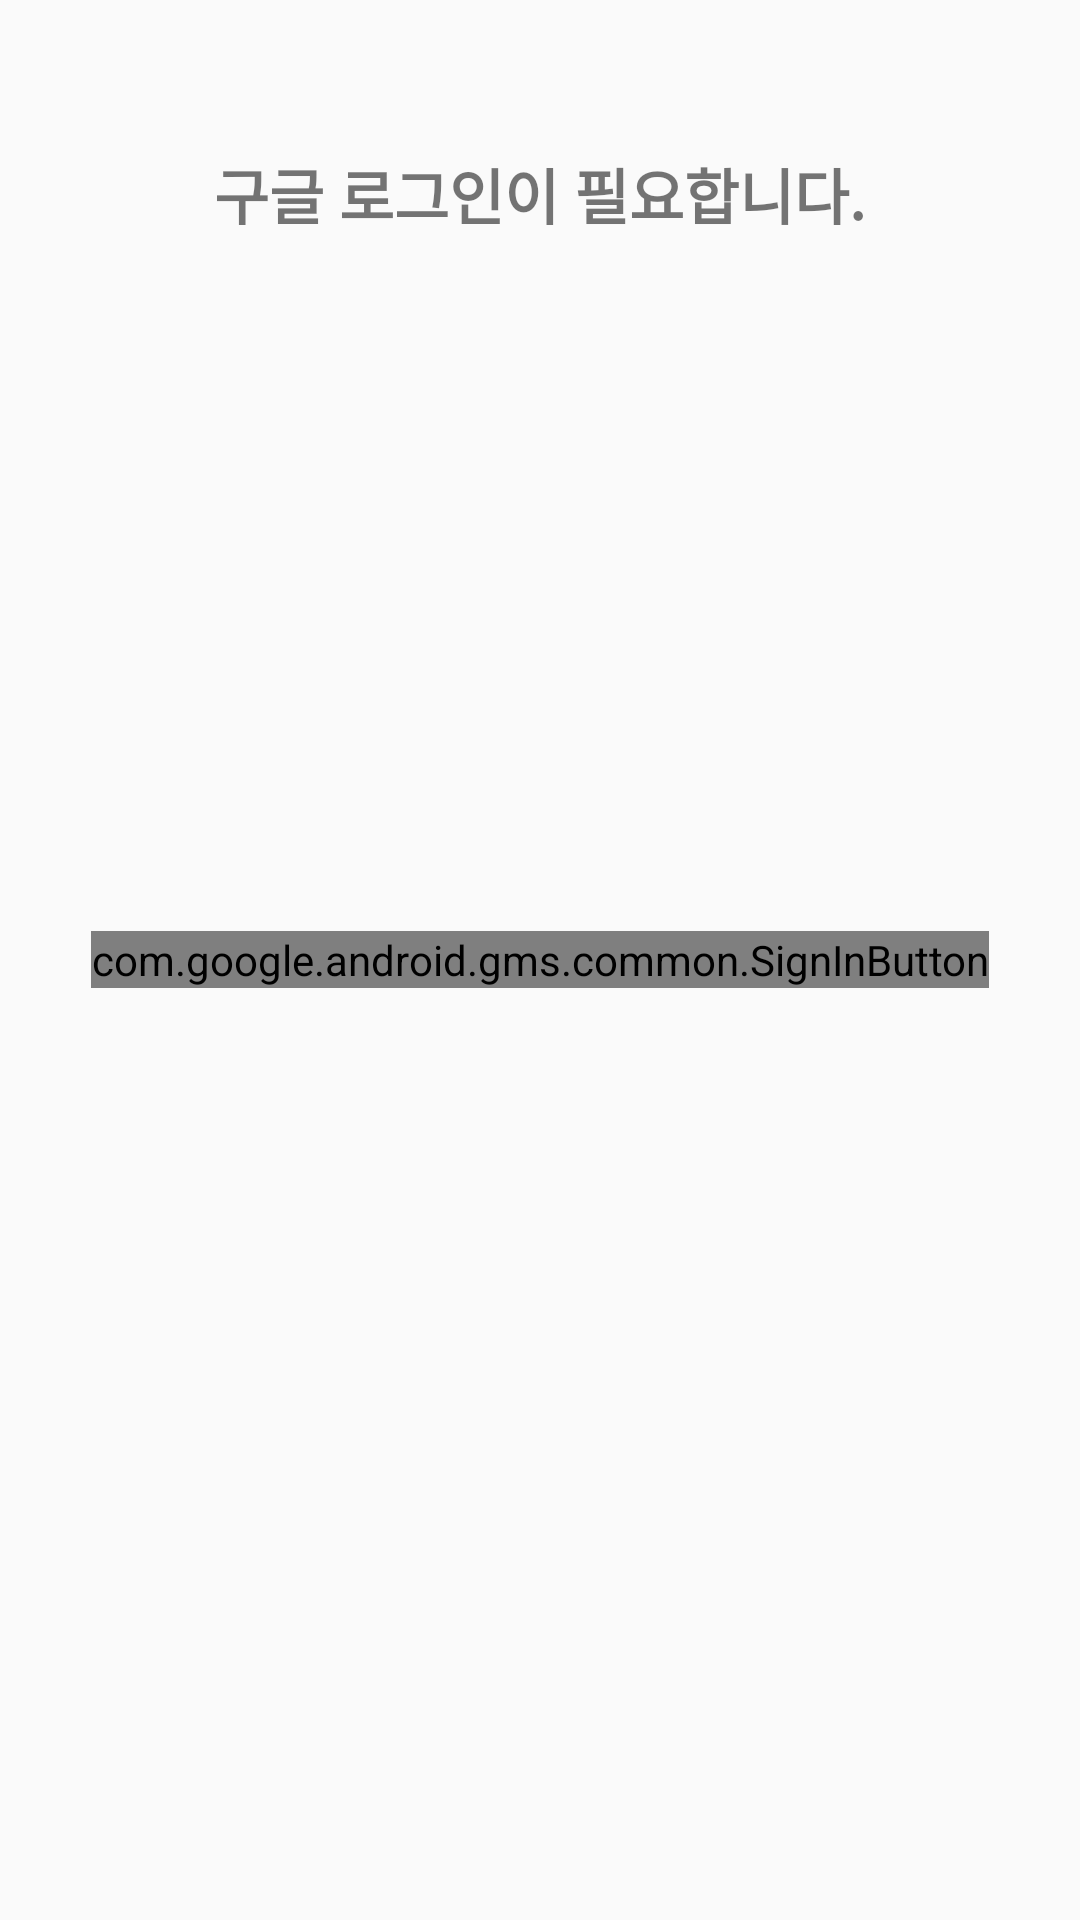

Here is an Android app screen rendered from its layout file. Give the layout XML and the strings, colors and styles it references.
<!-- AndroidManifest.xml: activity theme Theme.AppCompat.DayNight.DialogWhenLarge -->
<!-- res/layout/activity_login.xml -->
<?xml version="1.0" encoding="utf-8"?>
<FrameLayout xmlns:android="http://schemas.android.com/apk/res/android"
    android:id="@+id/activity_login"
    android:layout_width="match_parent"
    android:layout_height="match_parent"
    android:gravity="center"
    android:orientation="vertical">

    <TextView
        android:layout_width="wrap_content"
        android:layout_height="wrap_content"
        android:textSize="20sp"
        android:textStyle="bold"
        android:layout_gravity="center_horizontal"
        android:layout_marginTop="50dp"
        android:text="@string/google_login"/>

    <com.google.android.gms.common.SignInButton
        android:id="@+id/btn_login"
        android:layout_width="wrap_content"
        android:layout_height="wrap_content"
        android:layout_centerInParent="true"
        android:visibility="visible"
        android:layout_gravity="center"/>

</FrameLayout>
<!-- resources referenced by this layout -->
<resources>
  <string name="google_login">구글 로그인이 필요합니다.</string>
</resources>
